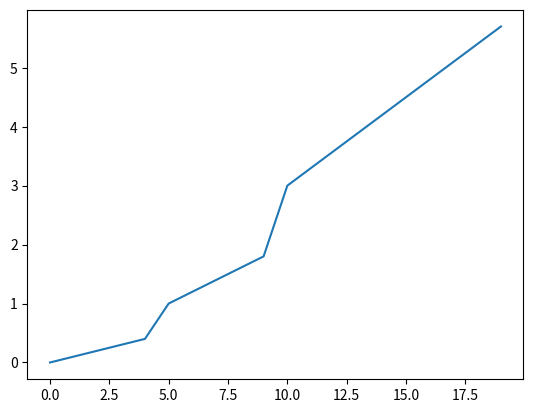

Python code for this plot:
class WaterFall:
    def __init__(self, thresholds, rates):
        self.thresholds = thresholds + [float("inf")]
        self.rates = rates

    def evaluate(self, amount):
        for threshold, rate in zip(self.thresholds, self.rates):
            if amount < threshold:
                return rate * amount


if __name__ == "__main__":
    import matplotlib.pyplot as plt

    xs = []
    ys = []
    w = WaterFall([5, 10], [0.1, 0.2, 0.3])
    for x in range(20):
        y = w.evaluate(x)
        xs.append(x)
        ys.append(y)

    plt.plot(xs, ys)
    plt.show()
